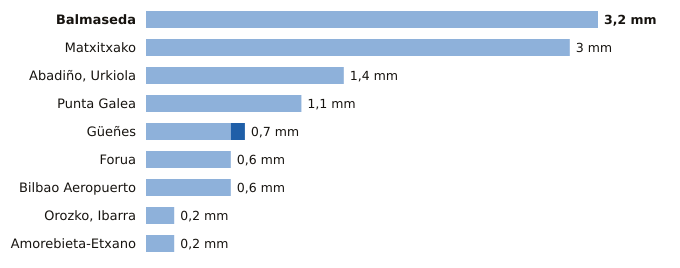

Values plotted in this chart, from the file beside it:
estacion, provincia, indicativo, mm_6_dias_anteriores, mm_hoy, mm_7_dias, horas_de_hoy
Balmaseda, Bizkaia, 1078C, 3.2, 0.0, 3.2, 9
Matxitxako, Bizkaia, 1057B, 3.0, 0.0, 3.0, 9
Abadiño, Urkiola, Bizkaia, 1069Y, 1.4, 0.0, 1.4, 8
Punta Galea, Bizkaia, 1059X, 1.1, 0.0, 1.1, 9
Güeñes, Bizkaia, 1078I, 0.6, 0.1, 0.7, 9
Forua, Bizkaia, 1056K, 0.6, 0.0, 0.6, 9
Bilbao Aeropuerto, Bizkaia, 1082, 0.6, 0.0, 0.6, 9
Orozko, Ibarra, Bizkaia, 1064L, 0.2, 0.0, 0.2, 9
Amorebieta-Etxano, Bizkaia, 1074C, 0.2, 0.0, 0.2, 9
